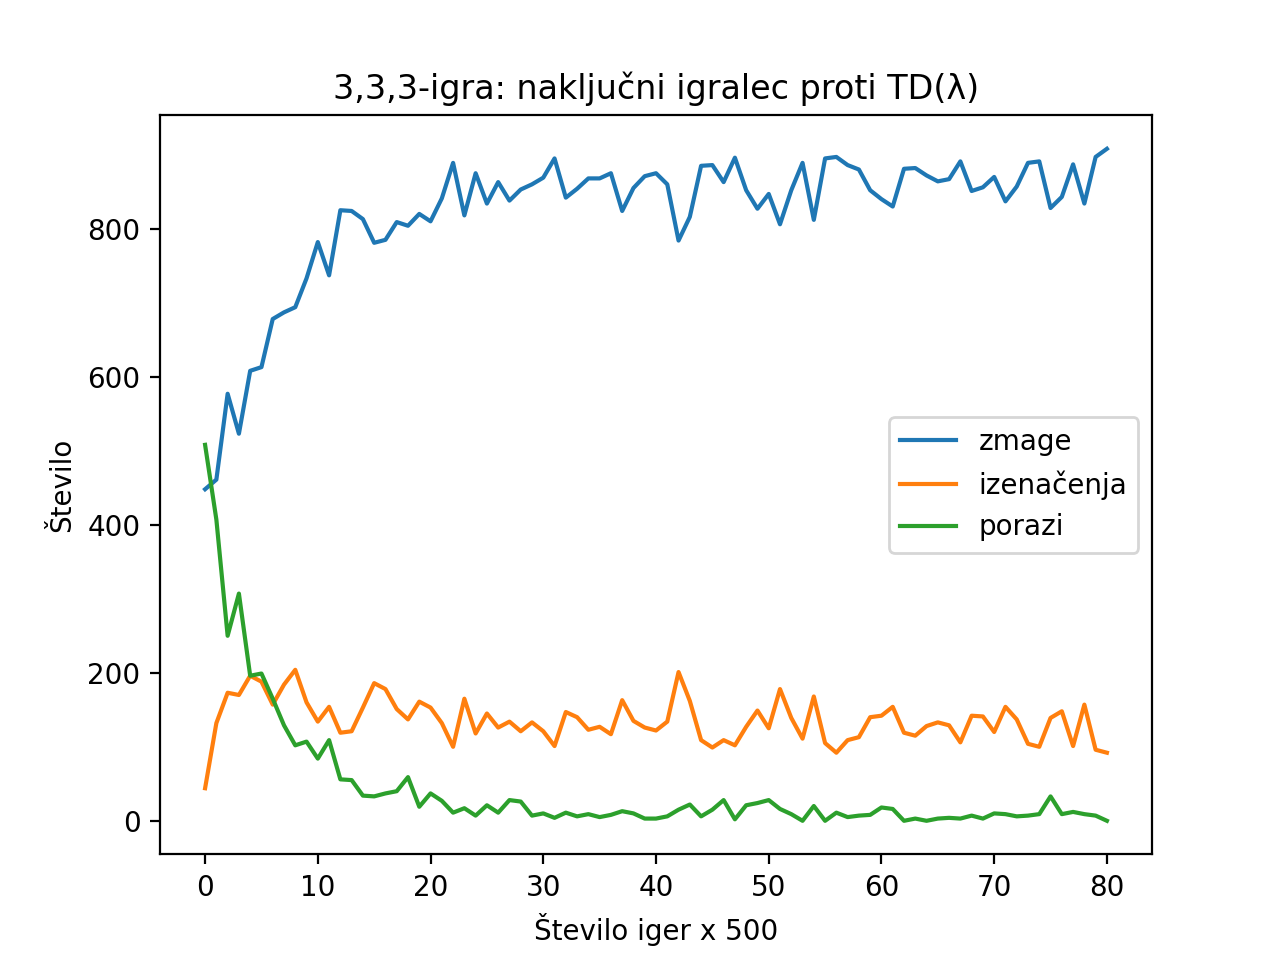

Values plotted in this chart, from the file beside it:
, zmage, izenačenja, porazi
0, 448, 44, 508
1, 461, 132, 407
2, 577, 173, 250
3, 523, 170, 307
4, 608, 196, 196
5, 613, 188, 199
6, 678, 157, 165
7, 687, 184, 129
8, 694, 204, 102
9, 733, 160, 107
10, 782, 134, 84
11, 737, 154, 109
12, 825, 119, 56
13, 824, 121, 55
14, 813, 153, 34
15, 781, 186, 33
16, 785, 178, 37
17, 809, 151, 40
18, 804, 137, 59
19, 820, 161, 19
20, 810, 153, 37
21, 841, 132, 27
22, 889, 100, 11
23, 818, 165, 17
24, 875, 118, 7
25, 834, 145, 21
26, 863, 126, 11
27, 838, 134, 28
28, 853, 121, 26
29, 860, 133, 7
30, 869, 121, 10
31, 895, 101, 4
32, 842, 147, 11
33, 854, 140, 6
34, 868, 123, 9
35, 868, 127, 5
36, 875, 117, 8
37, 824, 163, 13
38, 855, 135, 10
39, 871, 126, 3
40, 875, 122, 3
41, 860, 134, 6
42, 784, 201, 15
43, 816, 162, 22
44, 885, 109, 6
45, 886, 99, 15
46, 863, 109, 28
47, 896, 102, 2
48, 852, 127, 21
49, 827, 149, 24
50, 847, 125, 28
51, 806, 178, 16
52, 852, 139, 9
53, 889, 111, 0
54, 812, 168, 20
55, 895, 105, 0
56, 897, 92, 11
57, 886, 109, 5
58, 880, 113, 7
59, 852, 140, 8
... 21 more rows
